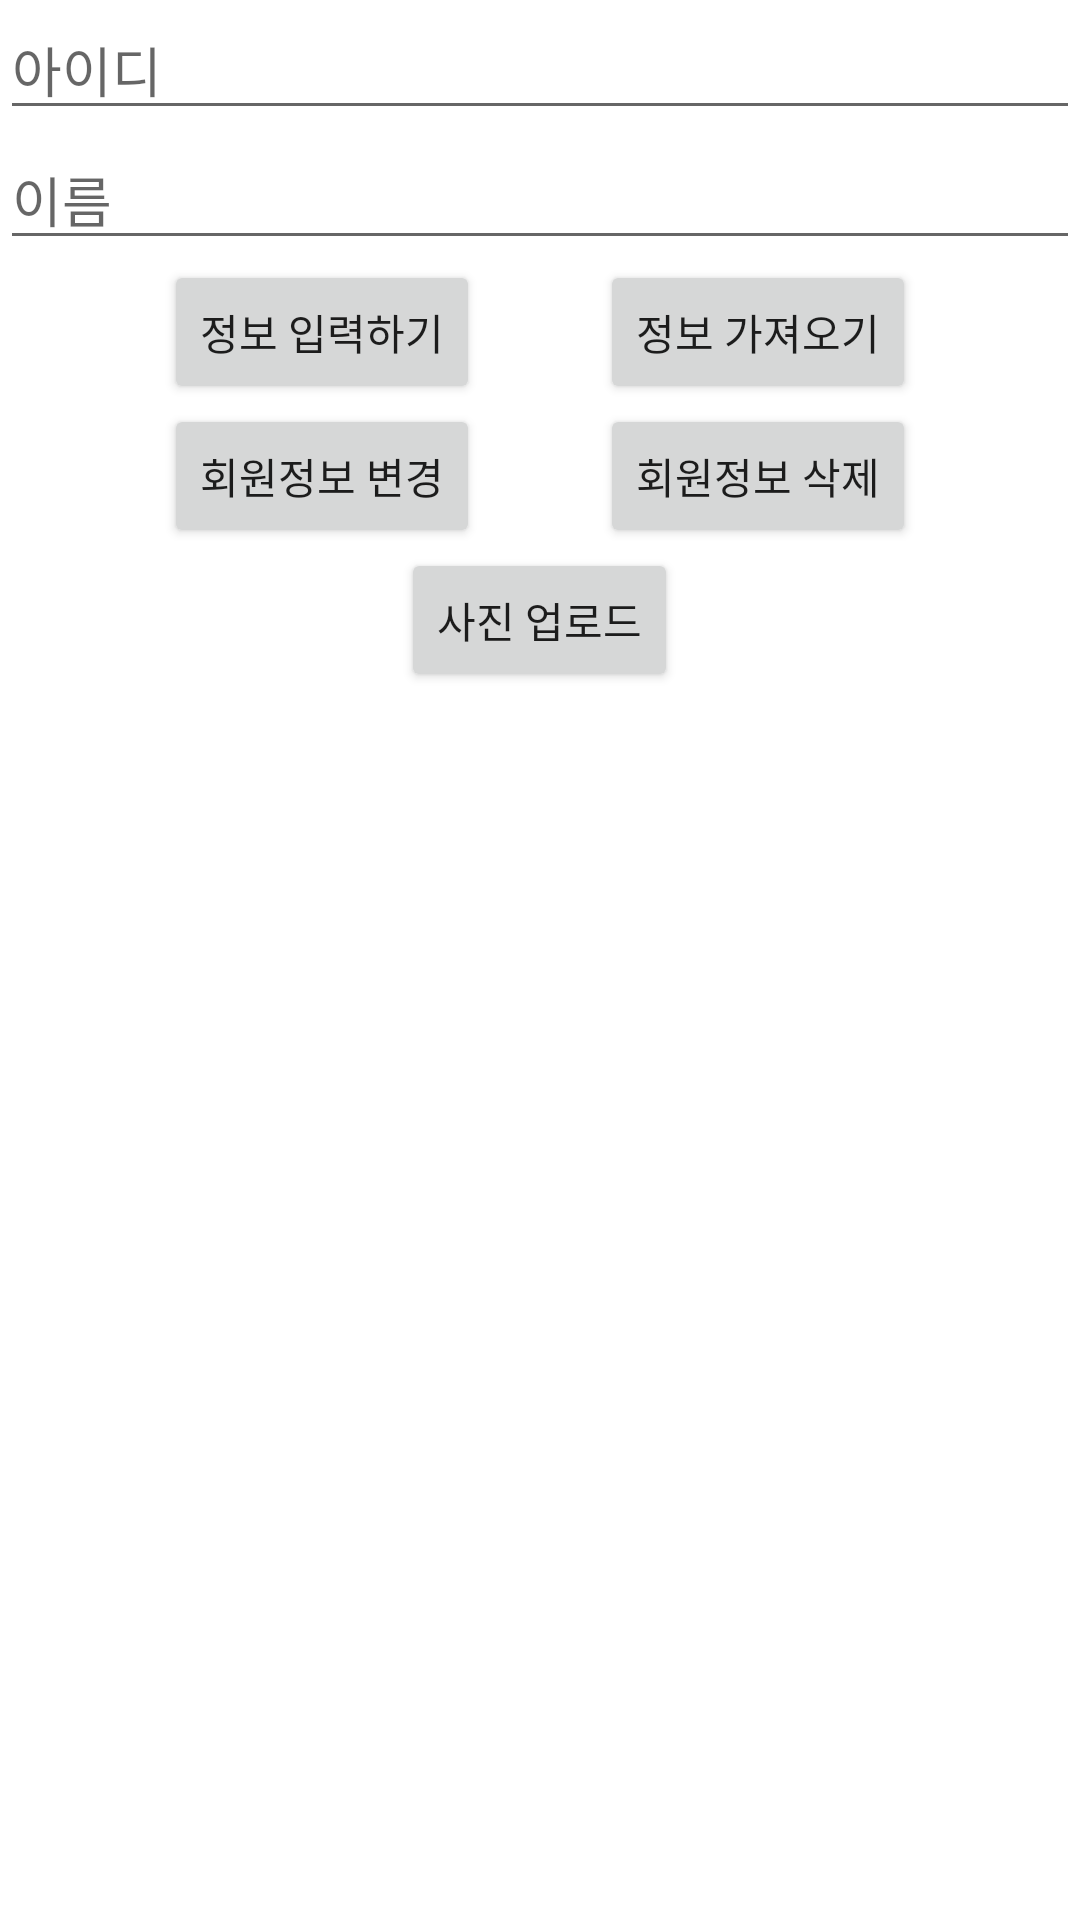

Reconstruct the res/layout file that produces this screen, plus the resources it refers to.
<!-- AndroidManifest.xml: application theme Theme.OwnServer -->
<!-- res/layout/activity_main.xml -->
<?xml version="1.0" encoding="utf-8"?>
<LinearLayout xmlns:android="http://schemas.android.com/apk/res/android"
    xmlns:app="http://schemas.android.com/apk/res-auto"
    xmlns:tools="http://schemas.android.com/tools"
    android:layout_width="match_parent"
    android:layout_height="match_parent"
    tools:context=".MainActivity"
    android:orientation="vertical">

    <EditText
        android:id="@+id/userID"
        android:layout_width="match_parent"
        android:layout_height="wrap_content"
        android:hint="아이디"
        android:textColor="@color/black"
        android:inputType="textPersonName"
        android:text="" />

    <EditText
        android:id="@+id/userName"
        android:layout_width="match_parent"
        android:layout_height="wrap_content"
        android:hint="이름"
        android:textColor="@color/black"
        android:inputType="textPersonName"
        android:text="" />

    <LinearLayout
        android:layout_width="wrap_content"
        android:layout_height="wrap_content"
        android:layout_gravity="center"
        android:orientation="horizontal">

        <Button
            android:id="@+id/insertUser"
            android:layout_width="wrap_content"
            android:layout_height="wrap_content"
            android:layout_marginRight="20dp"
            android:text="정보 입력하기" />

        <Button
            android:id="@+id/getInfo"
            android:layout_width="wrap_content"
            android:layout_height="wrap_content"
            android:layout_marginLeft="20dp"
            android:text="정보 가져오기" />

    </LinearLayout>

    <LinearLayout
        android:layout_width="wrap_content"
        android:layout_height="wrap_content"
        android:layout_gravity="center"
        android:orientation="horizontal">

        <Button
            android:id="@+id/toUpdateUserInfo"
            android:layout_gravity="center"
            android:layout_width="wrap_content"
            android:layout_height="wrap_content"
            android:layout_marginRight="20dp"
            android:text="회원정보 변경" />

        <Button
            android:id="@+id/deleteInfo"
            android:layout_width="wrap_content"
            android:layout_height="wrap_content"
            android:layout_marginLeft="20dp"
            android:text="회원정보 삭제" />
    </LinearLayout>

    <Button
        android:id="@+id/toUpload"
        android:layout_width="wrap_content"
        android:layout_height="wrap_content"
        android:layout_gravity="center"
        android:text="사진 업로드" />

    <ListView
        android:id="@+id/infoList"
        android:layout_width="match_parent"
        android:layout_height="wrap_content"/>

</LinearLayout>
<!-- resources referenced by this layout -->
<resources>
  <style name="Theme.OwnServer" parent="Theme.MaterialComponents.DayNight.DarkActionBar">
          
          <item name="colorPrimary">@color/purple_500</item>
          <item name="colorPrimaryVariant">@color/purple_700</item>
          <item name="colorOnPrimary">@color/white</item>
          
          <item name="colorSecondary">@color/teal_200</item>
          <item name="colorSecondaryVariant">@color/teal_700</item>
          <item name="colorOnSecondary">@color/black</item>
          
          <item name="android:statusBarColor" tools:targetApi="l">?attr/colorPrimaryVariant</item>
          
      </style>
  <!-- not gathered from this repository: default colours our renderer supplied (Android Studio template values) -->
  <color name="purple_500">#FF6200EE</color>
  <color name="purple_700">#FF3700B3</color>
  <color name="teal_200">#FF03DAC5</color>
  <color name="teal_700">#FF018786</color>
  <color name="black">#FF000000</color>
  <color name="white">#FFFFFFFF</color>
</resources>
